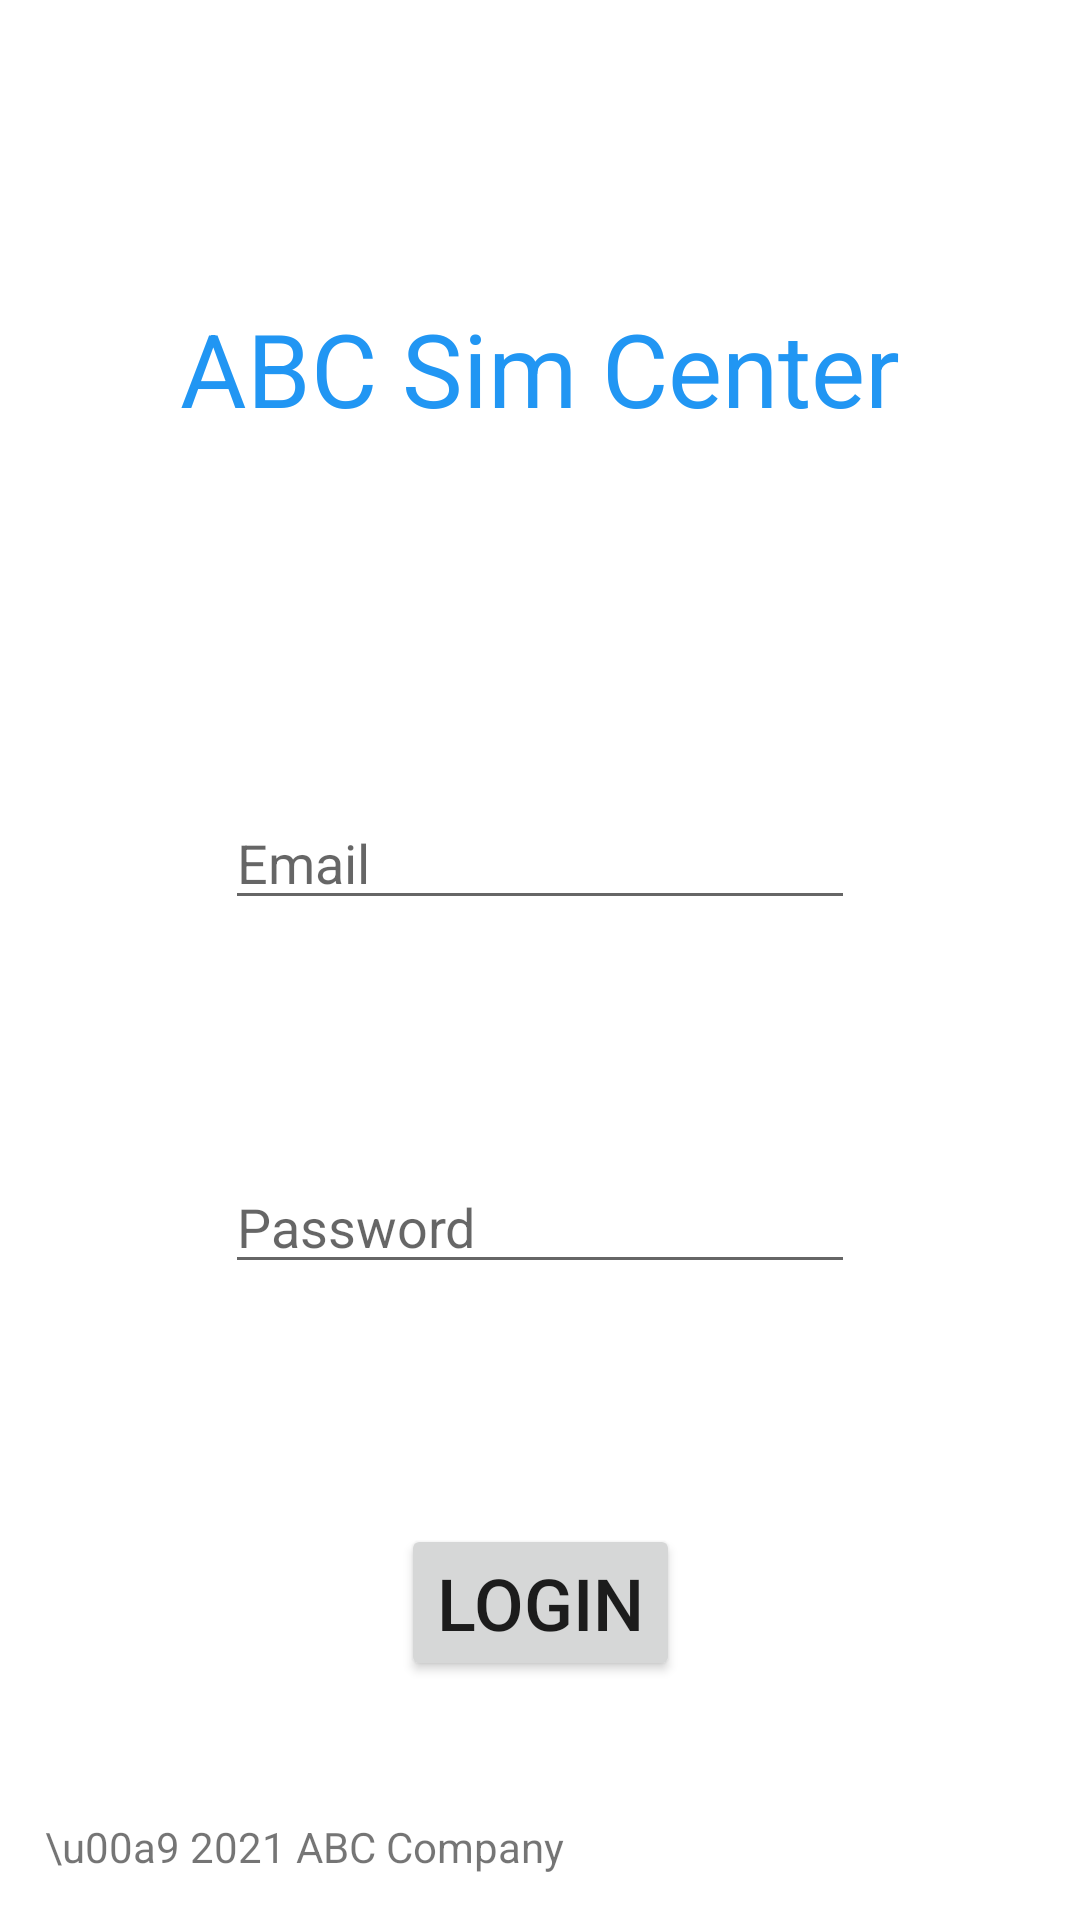

Android layout source for this screen:
<!-- AndroidManifest.xml: application theme Theme.IoTSimulator -->
<!-- res/layout/activity_main.xml -->
<?xml version="1.0" encoding="utf-8"?>
<androidx.constraintlayout.widget.ConstraintLayout xmlns:android="http://schemas.android.com/apk/res/android"
    xmlns:app="http://schemas.android.com/apk/res-auto"
    xmlns:tools="http://schemas.android.com/tools"
    android:layout_width="match_parent"
    android:layout_height="match_parent"
    tools:context=".MainActivity">

    <TextView
        android:id="@+id/textView"
        android:layout_width="wrap_content"
        android:layout_height="wrap_content"
        android:layout_marginTop="100dp"
        android:text="ABC Sim Center"
        android:textColor="#2196F3"
        android:textSize="34sp"
        app:layout_constraintEnd_toEndOf="parent"
        app:layout_constraintStart_toStartOf="parent"
        app:layout_constraintTop_toTopOf="parent" />

    <EditText
        android:id="@+id/editTextEmailAddress"
        android:layout_width="wrap_content"
        android:layout_height="wrap_content"
        android:layout_marginTop="120dp"
        android:ems="10"
        android:inputType="textEmailAddress"
        android:tooltipText="Email"
        android:hint="Email"
        app:layout_constraintEnd_toEndOf="parent"
        app:layout_constraintStart_toStartOf="parent"
        app:layout_constraintTop_toBottomOf="@+id/textView" />

    <EditText
        android:id="@+id/editTextPassword"
        android:layout_width="wrap_content"
        android:layout_height="wrap_content"
        android:layout_marginTop="80dp"
        android:ems="10"
        android:hint="Password"
        android:inputType="textPassword"
        android:tooltipText="Password"
        app:layout_constraintEnd_toEndOf="parent"
        app:layout_constraintStart_toStartOf="parent"
        app:layout_constraintTop_toBottomOf="@+id/editTextEmailAddress" />

    <Button
        android:id="@+id/buttonLogin"
        android:layout_width="wrap_content"
        android:layout_height="wrap_content"
        android:layout_marginTop="80dp"
        android:text="Login"
        android:textSize="24sp"
        app:layout_constraintEnd_toEndOf="parent"
        app:layout_constraintStart_toStartOf="parent"
        app:layout_constraintTop_toBottomOf="@+id/editTextPassword" />

    <TextView
        android:id="@+id/copyRights"
        android:layout_width="wrap_content"
        android:layout_height="wrap_content"
        android:layout_marginStart="15dp"
        android:layout_marginBottom="15dp"
        android:text="\u00a9 2021 ABC Company"
        app:layout_constraintBottom_toBottomOf="parent"
        app:layout_constraintStart_toStartOf="parent" />

</androidx.constraintlayout.widget.ConstraintLayout>
<!-- resources referenced by this layout -->
<resources>
  <style name="Theme.IoTSimulator" parent="Theme.MaterialComponents.DayNight.DarkActionBar">
          
          <item name="colorPrimary">@color/purple_500</item>
          <item name="colorPrimaryVariant">@color/purple_700</item>
          <item name="colorOnPrimary">@color/white</item>
          
          <item name="colorSecondary">@color/teal_200</item>
          <item name="colorSecondaryVariant">@color/teal_700</item>
          <item name="colorOnSecondary">@color/black</item>
          
          <item name="android:statusBarColor" tools:targetApi="l">?attr/colorOnPrimary</item>
          
      </style>
  <!-- not gathered from this repository: default colours our renderer supplied (Android Studio template values) -->
  <color name="purple_500">#FF6200EE</color>
  <color name="purple_700">#FF3700B3</color>
  <color name="teal_200">#FF03DAC5</color>
  <color name="teal_700">#FF018786</color>
  <color name="black">#FF000000</color>
  <color name="white">#FFFFFFFF</color>
</resources>
